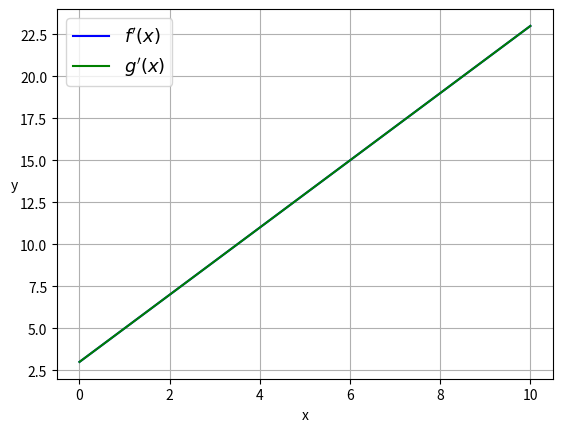

This chart was generated by the following Python code: (Note: this script raises an exception after producing the figure.)
#!/usr/bin/env python3

import matplotlib.pyplot as plt
import numpy as np
import sys
import pandas as pd

def f_0(x):
    return 2*x + 3

def f_1(x):
    return 2*x + 3

if __name__ == '__main__':
    x = np.linspace(0, 10, 300)
    plt.plot(x, f_0(x), linestyle="solid", label=r"$f'(x)$", color="blue")
    plt.plot(x, f_1(x), linestyle="solid", label=r"$g'(x)$", color = "green")
    plt.legend(fontsize=13)
    plt.grid()
    plt.xlabel(r"$\mathdefault{x}$", math_fontfamily="cm")
    plt.ylabel(r"$\mathdefault{y}$", rotation=0, math_fontfamily="cm")

    plt.savefig(sys.argv[1], format='pdf')
